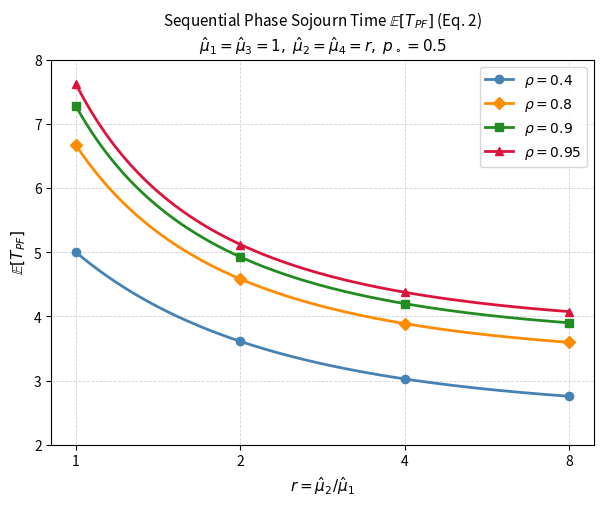

Python code for this plot: (Note: this script raises an exception after producing the figure.)
"""Expected sojourn time for the sequential computational phase, Eq. (2).

Second version: four rho curves on a single plot (linear y-axis).
"""

from pathlib import Path

import matplotlib.pyplot as plt
import matplotlib.ticker as ticker
from matplotlib.lines import Line2D
import numpy as np

RHO_VALS   = [0.4, 0.8, 0.9, 0.95]
R_DISCRETE = np.array([1, 2, 4, 8])
R_CONT     = np.geomspace(1, 8, 400)
P_O        = 0.5

COLORS  = ["steelblue", "darkorange", "forestgreen", "crimson"]
MARKERS = ["o", "D", "s", "^"]


def E_T_PF(rho, r):
    g = P_O * rho
    return 2.0 / (1.0 - g) + 2.0 / (r - g)


fig, ax = plt.subplots(figsize=(7, 5))

for rho, color, marker in zip(RHO_VALS, COLORS, MARKERS):
    ax.plot(R_CONT, E_T_PF(rho, R_CONT),
            color=color, linewidth=2.0, zorder=2)
    ax.plot(R_DISCRETE, E_T_PF(rho, R_DISCRETE),
            marker, color=color, markersize=6, zorder=3)

ax.set_xscale("log", base=2)
ax.set_xticks(R_DISCRETE)
ax.xaxis.set_major_formatter(ticker.ScalarFormatter())
ax.tick_params(axis="x", which="minor", bottom=False)
ax.set_ylim(2, 8)
ax.grid(True, linestyle="--", linewidth=0.6, color="lightgray", zorder=0)

ax.set_xlabel(r"$r = \hat{\mu}_2 / \hat{\mu}_1$", fontsize=11)
ax.set_ylabel(r"$\mathbb{E}[T_{PF}]$", fontsize=11)

legend_handles = [
    Line2D([0], [0], color=c, linewidth=2.0, marker=m, markersize=6,
           label=rf"$\rho = {rho}$")
    for rho, c, m in zip(RHO_VALS, COLORS, MARKERS)
]
ax.legend(handles=legend_handles, fontsize=10, loc="upper right")

ax.set_title(
    r"Sequential Phase Sojourn Time $\mathbb{E}[T_{PF}]$ (Eq. 2)"
    "\n"
    r"$\hat{\mu}_1 = \hat{\mu}_3 = 1,\;"
    r"\hat{\mu}_2 = \hat{\mu}_4 = r,\;"
    r"p_\circ = 0.5$",
    fontsize=11,
)

out_dir = Path(__file__).parent / "figures"
out_dir.mkdir(exist_ok=True)
fig.savefig(out_dir / "t_pf_sequential_phase_v2.pdf", bbox_inches="tight")
fig.savefig(out_dir / "t_pf_sequential_phase_v2.png", dpi=150, bbox_inches="tight")
print(f"Saved to {out_dir}")
plt.show()
